Photos from the image-classification dataset "bwcracks" in the GitHub repository seoho926/art-forgery-craquelure. Its 2 classes are: Dutch, Flemish.

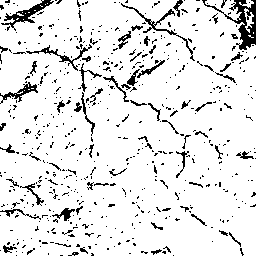
Label: Flemish

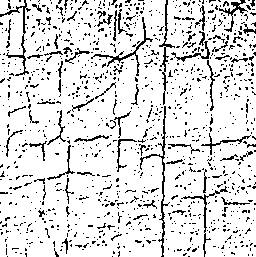
Label: Dutch

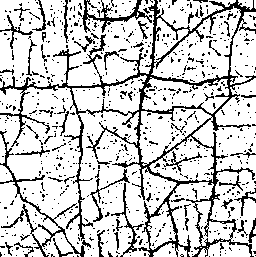
Label: Dutch

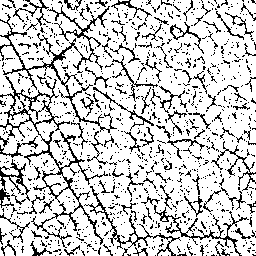
Label: Flemish

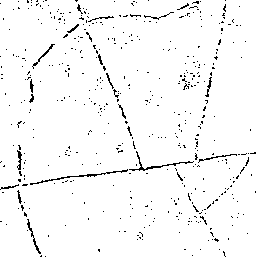
Label: Dutch

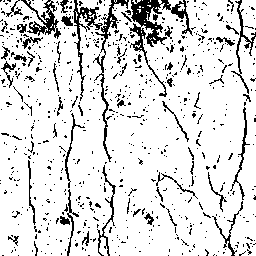
Label: Flemish
